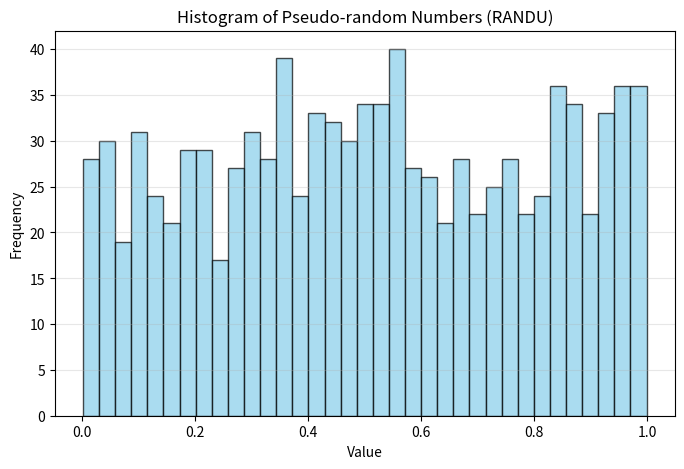

The matplotlib source for this figure:
import matplotlib.pyplot as plt
from scipy.stats import chisquare
import numpy as np

# Randu function
def Randu(seed, amount): 
    m = 2**31
    x = seed
    random_numbers = []
    for _ in range(amount): 
        x = (65539 * x) % m
        normalize  = x / m
        random_numbers.append(normalize) #Normalizarion between 0 and 1
    return random_numbers

# Call of function and number display
random = Randu(33, 1000)
print(*random, sep='\n')

#Histogram
plt.figure(figsize=(8,5))
plt.hist(random, bins=35, color='skyblue', edgecolor='black', alpha=0.7)
plt.title("Histogram of Pseudo-random Numbers (RANDU)")
plt.xlabel("Value")
plt.ylabel("Frequency")
plt.grid(axis='y', alpha=0.3)
plt.show()

# Hypothesis test: 
bins = 35
n = len(random)
E = n / bins  

# Stadistic Chi^2
counts, _ = np.histogram(random, bins=bins, range=(0.0, 1.0))
chi2_stat, p_val = chisquare(counts, f_exp=[E]*bins)

# Critical values for df = 34
chi2_95 = 48.602
chi2_90 = 45.563

print("\n=== Prueba de Uniformidad (Randu) ===")
print(f"Chi² (scipy) = {chi2_stat:.4f}")
print(f"\nComparación con tabla:")
print(f"  chi²[0.95, 34] = {chi2_95}")
print(f"  chi²[0.90, 34] = {chi2_90}")

if chi2_stat < chi2_95:
    print("\nA un nivel de confianza del 95%: no podemos rechazar la hipótesis nula de que los números generados provienen de una distribución uniforme.")
elif chi2_stat < chi2_90:
    print("\nA un nivel de confianza del 90%: no podemos rechazar la hipótesis nula de que los números generados provienen de una distribución uniforme, pero sí se rechaza al 95%.")
else:
    print("Según la prueba, se rechaza la hipótesis nula: los números generados no provienen de una distribución uniforme.")

# Autocorrelation test
def autocorr(x, k):
    x = np.asarray(x)
    n = len(x)
    xbar = x.mean()
    num = np.dot(x[:n-k]-xbar, x[k:]-xbar)
    den = np.dot(x-xbar, x-xbar)
    return num/den

print("\n=== Prueba de Autocorrelación (Randu) ===")
alpha = 0.05
z_alpha = 1.96  # 95%
for k in (1,2,5,10):
    r = autocorr(random, k)
    z = r * np.sqrt(n)

    # Confidence Interval
    margin = z_alpha / (12 * np.sqrt(n-k))
    CI_inf = r - margin
    CI_sup = r + margin
    
    print(f"{k}: r = {r:.4f}, z ≈ {z:.3f}, CI = [{CI_inf:.5f}, {CI_sup:.5f}]")
    if CI_inf <= 0 <= CI_sup:
        print("   -> No se rechaza independencia (0 está en el IC).")
    else:
        print("   -> Se detecta dependencia (0 fuera del IC).")